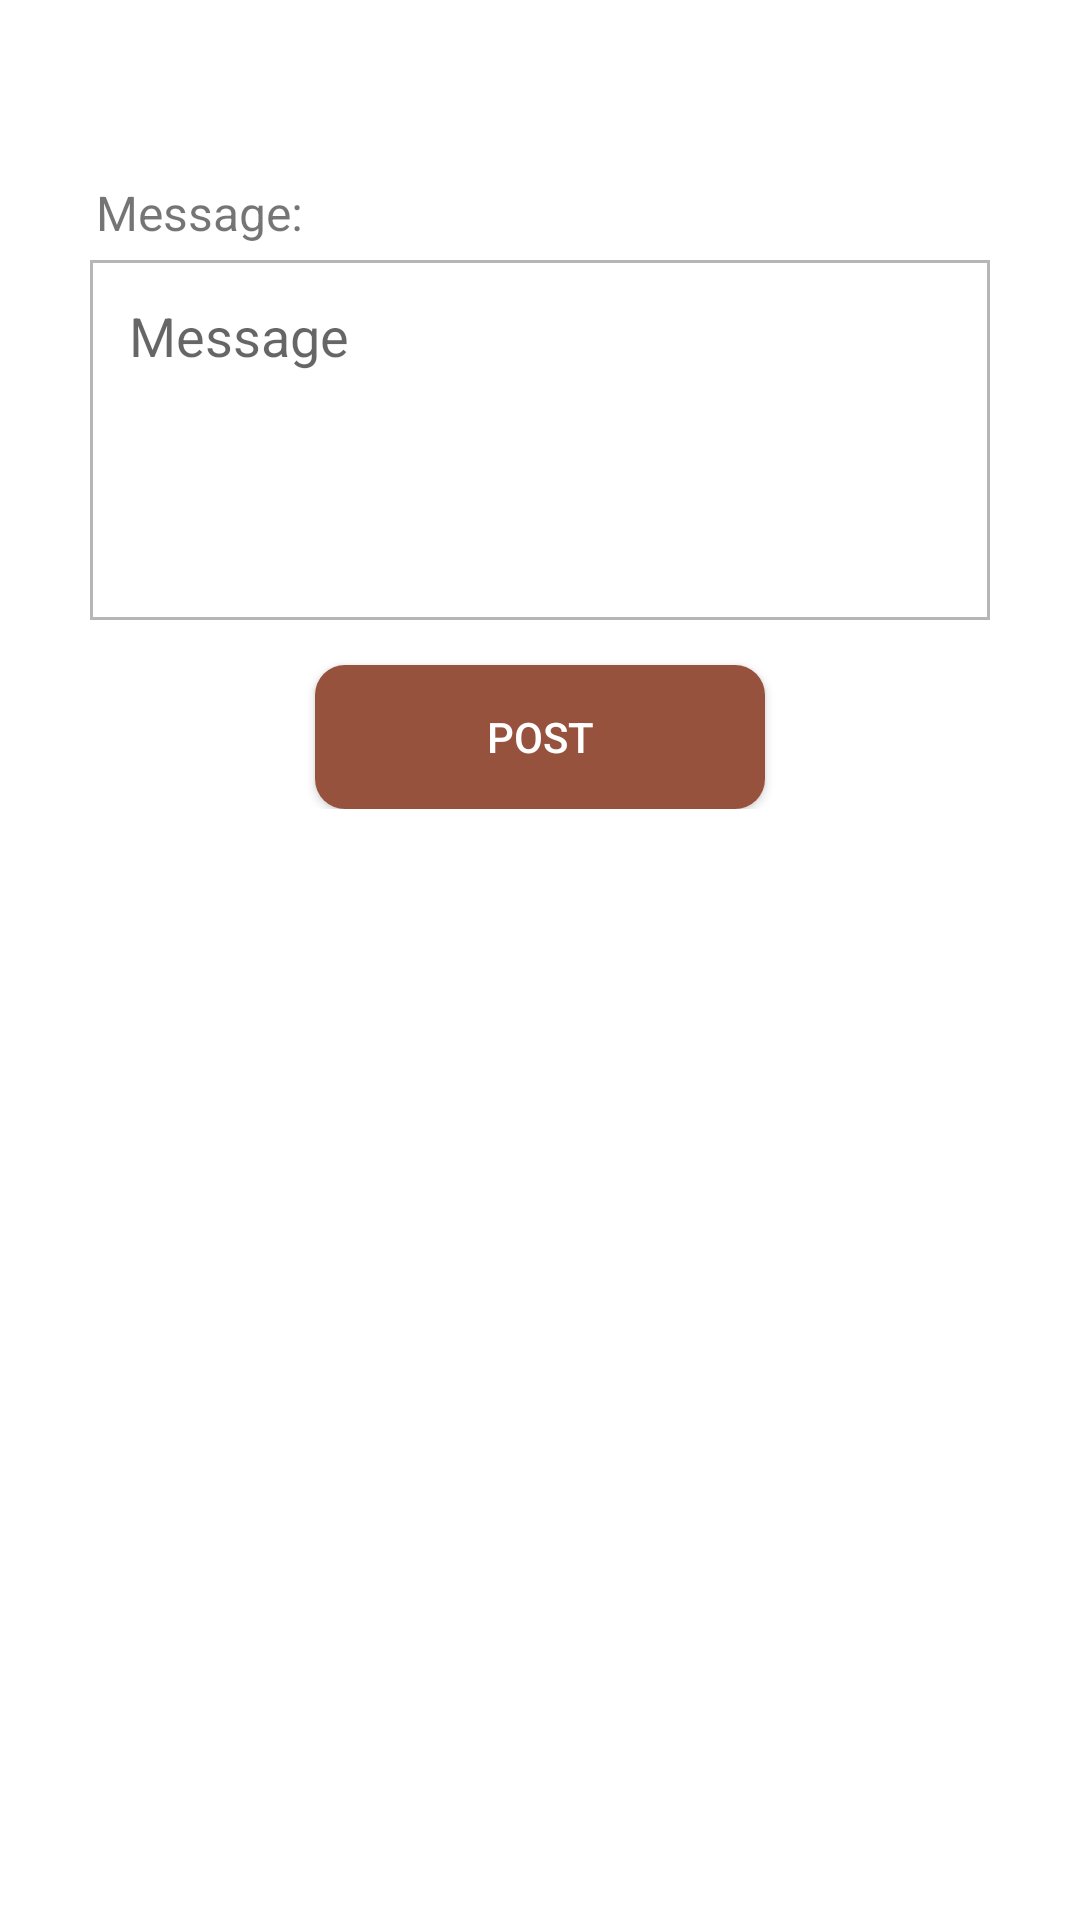

This screen was rendered from an Android layout file. Write that file and the resources it references.
<!-- AndroidManifest.xml: application theme AppTheme -->
<!-- res/layout/fragment_feedback.xml -->
<?xml version="1.0" encoding="utf-8"?>
<RelativeLayout xmlns:android="http://schemas.android.com/apk/res/android"
    xmlns:tools="http://schemas.android.com/tools"
    android:layout_width="match_parent"
    android:layout_height="match_parent"
    android:background="@color/colorWhite"
    tools:context=".fragments.FeedbackFragment">

    <LinearLayout
        android:layout_width="match_parent"
        android:layout_height="wrap_content"
        android:layout_marginTop="50dp"
        android:layout_marginLeft="10dp"
        android:layout_marginRight="10dp"
        android:orientation="vertical">


        <TextView
            android:layout_width="match_parent"
            android:layout_height="wrap_content"
            android:layout_marginLeft="22dp"
            android:text="Message:"
            android:layout_marginTop="10dp"
            android:textSize="16sp"
            android:fontFamily="montserrat"
            android:layout_marginRight="20dp"/>

        <EditText
            android:id="@+id/edtMsg"
            android:layout_width="match_parent"
            android:layout_height="120dp"
            android:layout_marginTop="5dp"
            android:layout_marginLeft="20dp"
            android:layout_marginRight="20dp"
            android:fontFamily="montserrat"
            android:hint="Message"
            android:gravity="start"
            android:padding="13dp"
            android:background="@drawable/edittext_layer"/>


        <Button
            android:id="@+id/btnFeedback"
            android:layout_width="150dp"
            android:layout_height="wrap_content"
            android:layout_gravity="center"
            android:layout_marginTop="15dp"
            android:background="@drawable/custom_button1"
            android:textColor="@color/colorWhite"
            android:text="Post"/>


    </LinearLayout>


</RelativeLayout>
<!-- resources referenced by this layout -->
<resources>
  <color name="colorWhite">#FFFFFF</color>
  <!-- drawable custom_button1 (drawable) -->
  <?xml version="1.0" encoding="utf-8"?>
  <shape android:shape="rectangle"
      xmlns:android="http://schemas.android.com/apk/res/android">
  
      <padding android:top="12dp"
          android:right="12dp"
          android:bottom="12dp"
          android:left="12dp"/>
  
  
  
      <solid android:color="@color/colorPrimary"/>
  
  
  
      <corners
          android:bottomLeftRadius="10dp"
          android:bottomRightRadius="10dp"
          android:topLeftRadius="10dp"
          android:topRightRadius="10dp" />
  
  </shape>
  <!-- drawable edittext_layer (drawable) -->
  <?xml version="1.0" encoding="utf-8"?>
  <shape android:shape="rectangle"
      xmlns:android="http://schemas.android.com/apk/res/android">
  
      <padding android:top="12dp"
          android:right="12dp"
          android:bottom="12dp"
          android:left="12dp"/>
  
  
  
      <solid android:color="@color/transparent"/>
  
      <stroke android:color="@color/colorGray3"
          android:width="1dp"/>
  
  
  
  </shape>
  <style name="AppTheme" parent="Theme.AppCompat.Light.DarkActionBar">
          
          <item name="colorPrimary">@color/colorPrimary</item>
          <item name="colorPrimaryDark">@color/colorPrimaryDark</item>
          <item name="colorAccent">@color/colorAccent</item>
      </style>
  <color name="colorPrimary">#96523d</color>
  <color name="transparent">#00000000</color>
  <color name="colorGray3">#B6B6B6</color>
  <color name="colorPrimaryDark">#965845</color>
  <color name="colorAccent">#B6B6B6</color>
</resources>
